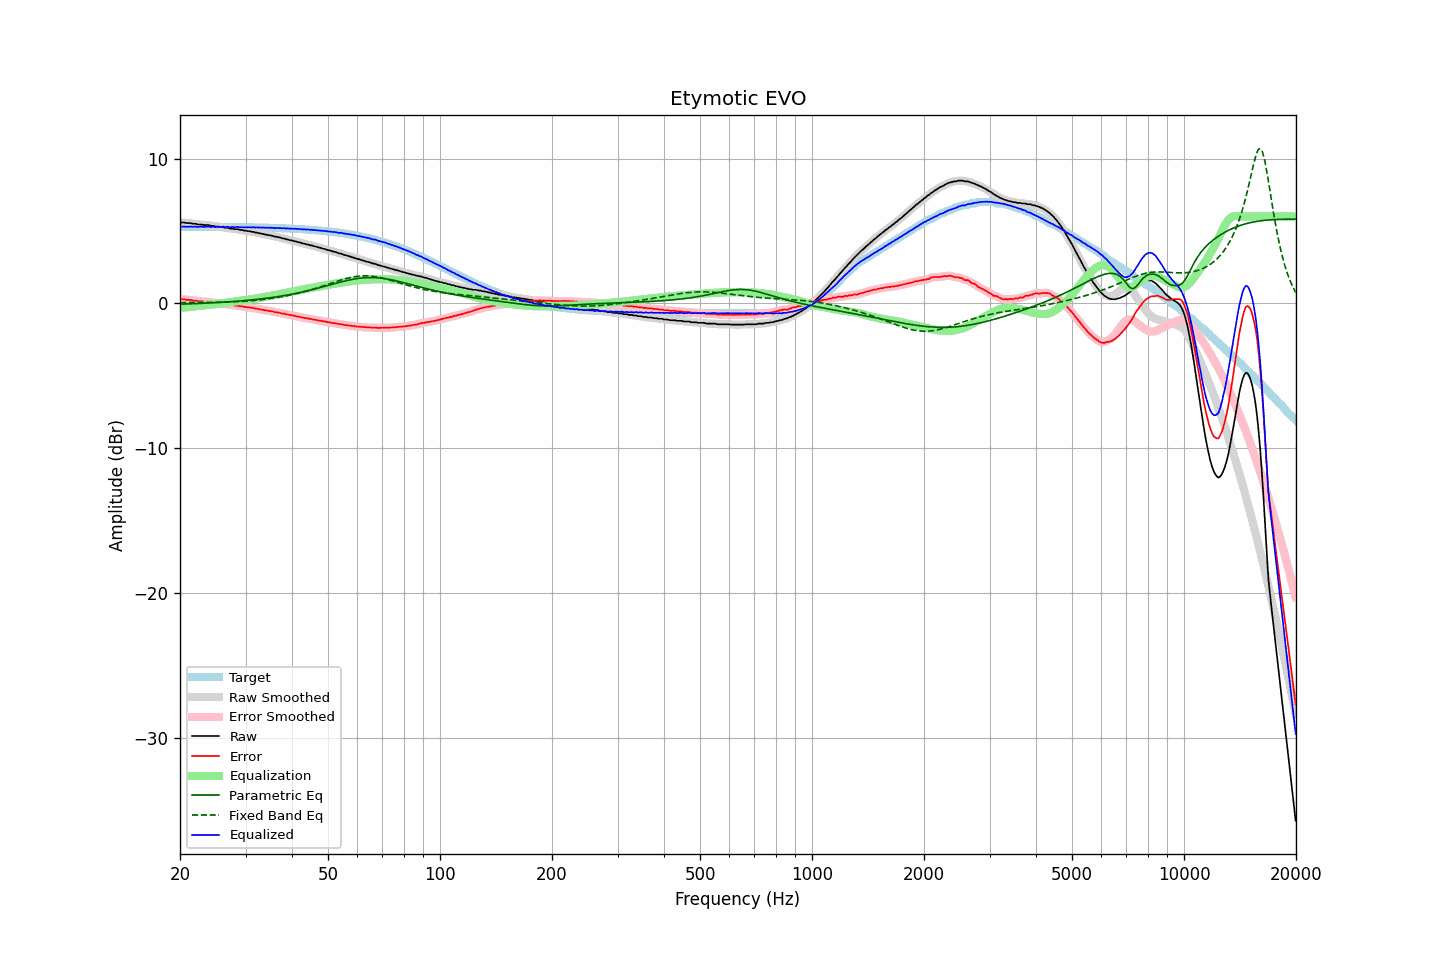

The data file committed next to this chart (first rows):
frequency, raw, error, smoothed, error_smoothed, equalization, parametric_eq, fixed_band_eq, equalized_raw, equalized_smoothed, target
20.00, 5.59, 0.29, 5.60, 0.29, -0.30, -0.05, 0.06, 5.30, 5.30, 5.30
20.20, 5.59, 0.29, 5.59, 0.29, -0.29, -0.04, 0.06, 5.30, 5.30, 5.30
20.40, 5.59, 0.29, 5.58, 0.28, -0.28, -0.04, 0.06, 5.31, 5.30, 5.30
20.61, 5.58, 0.28, 5.58, 0.27, -0.27, -0.04, 0.06, 5.31, 5.30, 5.30
20.81, 5.55, 0.25, 5.56, 0.26, -0.26, -0.03, 0.06, 5.29, 5.30, 5.30
21.02, 5.55, 0.25, 5.56, 0.26, -0.25, -0.03, 0.06, 5.30, 5.30, 5.30
21.23, 5.55, 0.25, 5.54, 0.24, -0.24, -0.02, 0.06, 5.31, 5.30, 5.30
21.44, 5.54, 0.24, 5.53, 0.23, -0.23, -0.02, 0.07, 5.31, 5.30, 5.30
21.66, 5.50, 0.20, 5.52, 0.22, -0.22, -0.02, 0.07, 5.29, 5.31, 5.30
21.87, 5.50, 0.20, 5.50, 0.20, -0.20, -0.01, 0.07, 5.30, 5.30, 5.30
22.09, 5.50, 0.20, 5.48, 0.18, -0.19, -0.01, 0.07, 5.31, 5.29, 5.30
22.31, 5.45, 0.15, 5.47, 0.17, -0.17, -0.00, 0.07, 5.28, 5.30, 5.30
22.54, 5.45, 0.16, 5.46, 0.16, -0.16, 0.00, 0.07, 5.29, 5.30, 5.30
22.76, 5.45, 0.16, 5.44, 0.15, -0.15, 0.01, 0.07, 5.30, 5.29, 5.30
22.99, 5.44, 0.15, 5.44, 0.14, -0.14, 0.01, 0.07, 5.30, 5.30, 5.30
23.22, 5.41, 0.12, 5.42, 0.13, -0.13, 0.02, 0.07, 5.28, 5.29, 5.30
23.45, 5.41, 0.12, 5.42, 0.12, -0.12, 0.02, 0.08, 5.29, 5.30, 5.29
23.69, 5.41, 0.12, 5.41, 0.11, -0.11, 0.03, 0.08, 5.30, 5.30, 5.29
23.92, 5.41, 0.12, 5.40, 0.10, -0.10, 0.03, 0.08, 5.31, 5.30, 5.29
24.16, 5.36, 0.07, 5.38, 0.09, -0.09, 0.04, 0.08, 5.28, 5.30, 5.29
24.40, 5.36, 0.07, 5.36, 0.07, -0.07, 0.04, 0.08, 5.29, 5.29, 5.29
24.65, 5.36, 0.07, 5.34, 0.05, -0.06, 0.05, 0.08, 5.31, 5.28, 5.29
24.89, 5.31, 0.02, 5.33, 0.04, -0.04, 0.06, 0.09, 5.27, 5.29, 5.29
25.14, 5.31, 0.02, 5.31, 0.02, -0.03, 0.06, 0.09, 5.28, 5.28, 5.29
25.39, 5.31, 0.02, 5.29, 0.01, -0.01, 0.07, 0.09, 5.30, 5.28, 5.29
25.65, 5.27, -0.01, 5.29, 0.00, 0.00, 0.08, 0.09, 5.27, 5.29, 5.29
25.91, 5.27, -0.01, 5.27, -0.01, 0.02, 0.08, 0.09, 5.29, 5.29, 5.29
26.16, 5.27, -0.01, 5.25, -0.03, 0.03, 0.09, 0.10, 5.30, 5.28, 5.28
26.43, 5.22, -0.06, 5.24, -0.04, 0.04, 0.10, 0.10, 5.27, 5.29, 5.28
26.69, 5.22, -0.06, 5.22, -0.06, 0.06, 0.10, 0.10, 5.28, 5.28, 5.28
26.96, 5.22, -0.06, 5.20, -0.08, 0.07, 0.11, 0.11, 5.30, 5.28, 5.28
27.23, 5.17, -0.11, 5.19, -0.09, 0.09, 0.12, 0.11, 5.26, 5.28, 5.28
27.50, 5.17, -0.11, 5.17, -0.10, 0.10, 0.13, 0.11, 5.27, 5.28, 5.28
27.77, 5.17, -0.10, 5.15, -0.12, 0.12, 0.14, 0.12, 5.29, 5.27, 5.28
28.05, 5.13, -0.14, 5.15, -0.12, 0.13, 0.14, 0.12, 5.26, 5.28, 5.28
28.33, 5.13, -0.14, 5.13, -0.14, 0.14, 0.15, 0.13, 5.28, 5.28, 5.27
28.62, 5.13, -0.14, 5.11, -0.16, 0.16, 0.16, 0.13, 5.29, 5.27, 5.27
28.90, 5.08, -0.19, 5.10, -0.17, 0.17, 0.17, 0.14, 5.26, 5.28, 5.27
29.19, 5.08, -0.19, 5.08, -0.19, 0.19, 0.18, 0.14, 5.27, 5.27, 5.27
29.48, 5.06, -0.20, 5.06, -0.21, 0.21, 0.19, 0.15, 5.27, 5.26, 5.27
29.78, 5.03, -0.23, 5.04, -0.22, 0.22, 0.20, 0.16, 5.26, 5.26, 5.27
30.08, 5.03, -0.23, 5.02, -0.24, 0.24, 0.21, 0.16, 5.27, 5.26, 5.26
30.38, 4.99, -0.27, 5.01, -0.26, 0.26, 0.22, 0.17, 5.25, 5.26, 5.26
30.68, 4.99, -0.27, 4.99, -0.27, 0.27, 0.23, 0.18, 5.27, 5.26, 5.26
30.99, 4.97, -0.28, 4.97, -0.29, 0.29, 0.24, 0.19, 5.26, 5.26, 5.26
31.30, 4.94, -0.31, 4.95, -0.30, 0.31, 0.25, 0.20, 5.25, 5.26, 5.26
31.61, 4.94, -0.31, 4.93, -0.32, 0.33, 0.26, 0.21, 5.27, 5.26, 5.25
31.93, 4.89, -0.36, 4.91, -0.34, 0.34, 0.27, 0.22, 5.24, 5.25, 5.25
32.24, 4.89, -0.36, 4.89, -0.36, 0.36, 0.29, 0.23, 5.26, 5.25, 5.25
32.57, 4.85, -0.39, 4.86, -0.39, 0.39, 0.30, 0.24, 5.24, 5.24, 5.25
32.89, 4.84, -0.40, 4.84, -0.40, 0.41, 0.31, 0.25, 5.25, 5.25, 5.24
33.22, 4.80, -0.44, 4.81, -0.43, 0.43, 0.32, 0.27, 5.23, 5.24, 5.24
33.55, 4.80, -0.44, 4.79, -0.45, 0.45, 0.34, 0.28, 5.25, 5.24, 5.24
33.89, 4.75, -0.48, 4.76, -0.47, 0.47, 0.35, 0.29, 5.22, 5.23, 5.24
34.23, 4.75, -0.48, 4.75, -0.49, 0.49, 0.37, 0.31, 5.24, 5.23, 5.23
34.57, 4.71, -0.52, 4.72, -0.51, 0.51, 0.38, 0.32, 5.22, 5.23, 5.23
34.92, 4.71, -0.51, 4.71, -0.52, 0.53, 0.40, 0.34, 5.24, 5.23, 5.23
35.27, 4.67, -0.55, 4.68, -0.55, 0.55, 0.41, 0.36, 5.22, 5.22, 5.22
35.62, 4.66, -0.56, 4.66, -0.56, 0.57, 0.43, 0.37, 5.23, 5.22, 5.22
35.97, 4.61, -0.60, 4.63, -0.59, 0.59, 0.44, 0.39, 5.20, 5.21, 5.22
... 635 more rows
